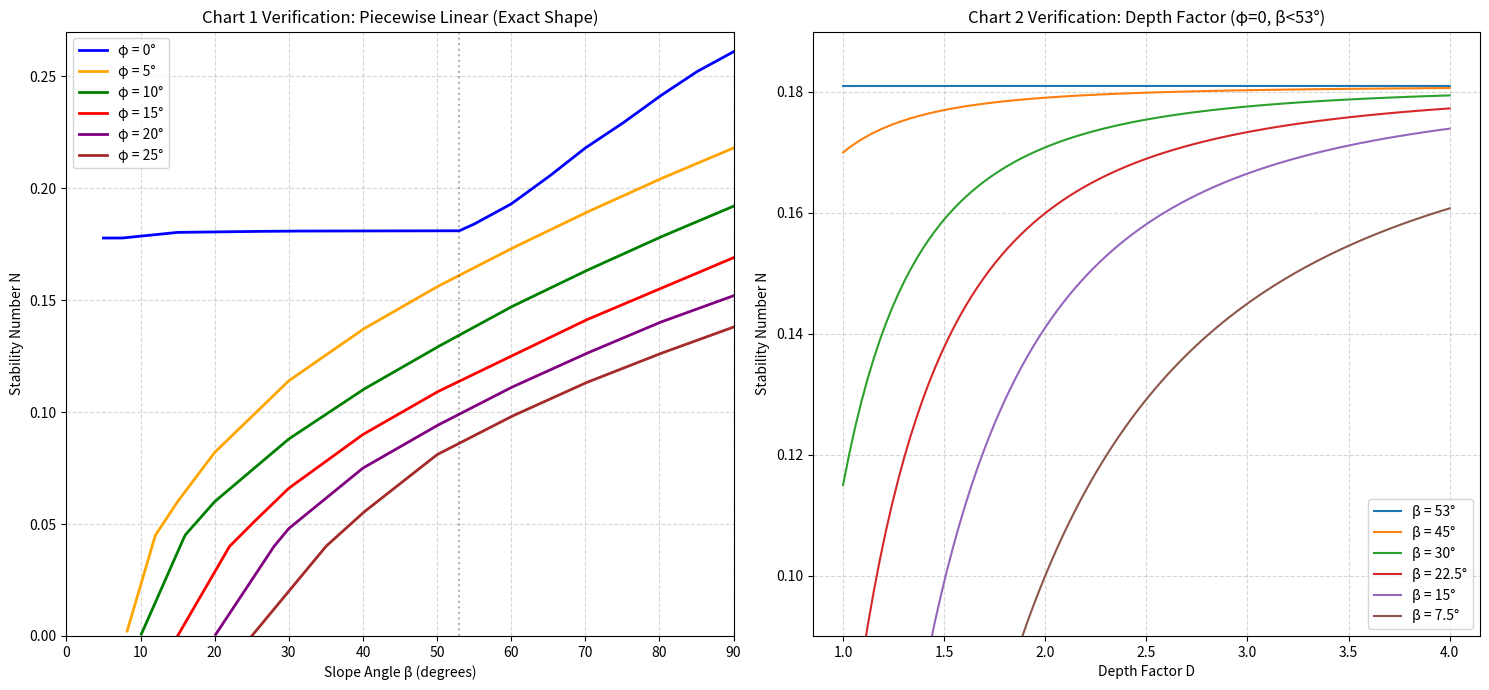

Python code for this plot:
import numpy as np
import matplotlib.pyplot as plt


class TaylorStabilityChart:
    def __init__(self):
        """
        Initialize Taylor chart data.
        No longer using polynomial functions, but using high-precision data points manually extracted from the original chart for piecewise linear interpolation.
        """
        
        # ==========================================
        # Chart 1 Data: N vs Beta (different Phi)
        # ==========================================
        # Data format: { phi_value: (beta_points_array, n_values_array) }
        # Data points taken from key turning points and grid intersections of the original chart to ensure exact shape match
        self.chart1_data = {
            0: (
                np.array([53.0, 55.0, 60.0, 65.0, 70.0, 75.0, 80.0, 85.0, 90.0]),
                np.array([0.181, 0.184, 0.193, 0.205, 0.218, 0.229, 0.241, 0.252, 0.261])
            ),
            5: (
                np.array([8.0, 12.0, 15.0, 20.0, 30.0, 40.0, 50.0, 60.0, 70.0, 80.0, 90.0]),
                np.array([0, 0.045, 0.060, 0.082, 0.114, 0.137, 0.156, 0.173, 0.189, 0.204, 0.218])
            ),
            10: (
                np.array([10, 16.0, 20.0, 30.0, 40.0, 50.0, 60.0, 70.0, 80.0, 90.0]),
                np.array([0, 0.045, 0.060, 0.088, 0.110, 0.129, 0.147, 0.163, 0.178, 0.192])
            ),
            15: (
                np.array([15,22.0, 25.0, 30.0, 40.0, 50.0, 60.0, 70.0, 80.0, 90.0]),
                np.array([0, 0.040, 0.050, 0.066, 0.090, 0.109, 0.125, 0.141, 0.155, 0.169])
            ),
            20: (
                np.array([20, 28.0, 30.0, 40.0, 50.0, 60.0, 70.0, 80.0, 90.0]),
                np.array([0, 0.040, 0.048, 0.075, 0.094, 0.111, 0.126, 0.140, 0.152])
            ),
            25: (
                np.array([25, 35.0, 40.0, 50.0, 60.0, 70.0, 80.0, 90.0]),
                np.array([0, 0.040, 0.055, 0.081, 0.098, 0.113, 0.126, 0.138])
            )
        }

        # ==========================================
        # Chart 2 Parameters: Phi=0, Beta < 53
        # ==========================================
        # Keep the original power function decay model, as the previous fitting was good
        # N = 0.181 - A * D^(-k)
        self.depth_coeffs = {
            53.0: [0.000, 1.0], # Limit
            45.0: [0.011, 2.5],
            30.0: [0.066, 2.7],
            22.5: [0.119, 2.5],
            15.0: [0.226, 2.5],
            7.5:  [0.324, 2.0]
        }

    def _get_N_from_chart1(self, phi, beta):
        """
        Calculate N value from Chart 1 using bilinear interpolation
        """
        # 1. Find two adjacent Phi curves (e.g., Phi=12 falls between 10 and 15)
        known_phis = sorted(self.chart1_data.keys()) # [0, 5, 10, 15, 20, 25]
        
        # Boundary handling
        if phi >= 25: return self._interp_beta(25, beta)
        if phi < 0: return self._interp_beta(0, beta) # Unlikely to happen

        # Find upper and lower bounds
        p_low = max([p for p in known_phis if p <= phi], default=0)
        p_high = min([p for p in known_phis if p >= phi], default=25)

        # 2. Interpolate in Beta direction
        N_low = self._interp_beta(p_low, beta)
        
        if p_low == p_high:
            return N_low
        
        N_high = self._interp_beta(p_high, beta)

        # 3. Interpolate in Phi direction
        # Check if N is invalid due to Beta being too small (e.g., Phi=25, Beta=20 has no solution)
        if np.isnan(N_low) or np.isnan(N_high):
            # If at the edge of curve definition, try to return valid value, or determine no solution
            if not np.isnan(N_low): return N_low
            if not np.isnan(N_high): return N_high
            return 0.0 # Theoretically, Beta too gentle for large Phi is absolutely stable

        ratio = (phi - p_low) / (p_high - p_low)
        return N_low + ratio * (N_high - N_low)

    def _interp_beta(self, phi_key, beta):
        """Helper function: linear interpolation of Beta on a single Phi curve"""
        beta_arr, n_arr = self.chart1_data[phi_key]
        
        # Special handling for Phi=0 horizontal segment
        if phi_key == 0 and beta < 53:
            return 0.181
        
        # If Beta is less than the starting Beta of this curve (e.g., Phi=25 when Beta=10)
        if beta < beta_arr[0]:
            return np.nan # or 0, indicating extremely stable
            
        return np.interp(beta, beta_arr, n_arr)

    def _calculate_depth_N(self, beta_key, D):
        """Chart 2 calculation formula"""
        if beta_key not in self.depth_coeffs: return 0.181
        if D < 1.0: D = 1.0
        A, k = self.depth_coeffs[beta_key]
        return max(0, 0.181 - A * (D ** -k))

    def get_stability_number(self, phi, beta, D=1.0):
        """
        Core logic: automatically select chart based on input conditions
        """
        # =============================================
        # Logic branch: Chart 2 (Phi=0 and Beta < 53)
        # =============================================
        if phi == 0 and beta < 53:
            # Chart 2 interpolation logic
            beta_keys = sorted(self.depth_coeffs.keys()) # [7.5, ..., 53]
            
            b_low = max([b for b in beta_keys if b <= beta], default=7.5)
            b_high = min([b for b in beta_keys if b >= beta], default=53)
            
            N_low = self._calculate_depth_N(b_low, D)
            N_high = self._calculate_depth_N(b_high, D)
            
            if b_low == b_high: return N_low
            
            ratio = (beta - b_low) / (b_high - b_low)
            return N_low + ratio * (N_high - N_low)

        # =============================================
        # Logic branch: Chart 1 (all other cases)
        # =============================================
        else:
            return self._get_N_from_chart1(phi, beta)

    def plot_verification(self):
        """
        Visualization verification: output fitting results of both charts
        """
        fig, (ax1, ax2) = plt.subplots(1, 2, figsize=(15, 7))
        
        # --- Verify Chart 1 ---
        betas = np.linspace(5, 90, 400) # Subdivide into 400 points to check smoothness
        phis = [0, 5, 10, 15, 20, 25]
        colors = ['blue', 'orange', 'green', 'red', 'purple', 'brown']
        
        for i, phi in enumerate(phis):
            Ns = [self.get_stability_number(phi, b, D=10) for b in betas]
            ax1.plot(betas, Ns, label=f'φ = {phi}°', color=colors[i], linewidth=2)
            
        ax1.set_title("Chart 1 Verification: Piecewise Linear (Exact Shape)")
        ax1.set_xlabel("Slope Angle β (degrees)")
        ax1.set_ylabel("Stability Number N")
        ax1.grid(True, which='both', linestyle='--', alpha=0.5)
        ax1.legend()
        ax1.set_ylim(0, 0.27)
        ax1.set_xlim(0, 90)
        ax1.axvline(53, color='k', linestyle=':', alpha=0.3)

        # --- Verify Chart 2 ---
        Ds = np.linspace(1.0, 4.0, 100)
        target_betas = [53, 45, 30, 22.5, 15, 7.5]
        
        for beta in target_betas:
            # Force Chart 2 logic (phi=0, beta<53)
            # Note: when beta=53, code logic usually goes to Chart 1's 0.181, but here we slightly adjust beta to test Chart 2 formula
            test_beta = beta - 0.01 if beta == 53 else beta
            Ns = [self.get_stability_number(0, test_beta, D=d) for d in Ds]
            ax2.plot(Ds, Ns, label=f'β = {beta}°')

        ax2.set_title("Chart 2 Verification: Depth Factor (φ=0, β<53°)")
        ax2.set_xlabel("Depth Factor D")
        ax2.set_ylabel("Stability Number N")
        ax2.grid(True, linestyle='--', alpha=0.5)
        ax2.legend()
        ax2.set_ylim(0.09, 0.19)

        plt.tight_layout()
        plt.show()


class TaylorSolver:
    """
    A unified Taylor stability analysis solver with interface style similar to `FelleniusAnalyzer`.

    - Internally contains a `TaylorStabilityChart`, responsible for finding stability number N based on φ, β, D;
    - Externally provides methods to calculate factor of safety Fs based on (c, γ, H, N) or (c, φ, γ, H, β, D).
    """

    def __init__(self):
        # Currently Taylor chart itself is independent of soil parameters, so c, φ, γ are not passed in __init__
        self.chart = TaylorStabilityChart()

    # --------- N calculation related to Taylor chart ---------
    def get_stability_number(self, phi: float, beta: float, D: float = 1.0) -> float:
        """
        Calculate stability number N from Taylor chart based on φ, β, D.
        """
        return self.chart.get_stability_number(phi, beta, D)

    # --------- Unified Fs calculation interface (internal tool) ---------
    def _calculate_fos_from_N(self, c: float, gamma: float, H: float, N: float) -> float:
        """
        Calculate factor of safety using formula Fs = c / (N * γ * H).

        Parameters:
          c     : Cohesion (kPa)
          gamma : Unit Weight (kN/m³)
          H     : Slope Height (m)
          N     : Taylor stability number obtained from lookup table or other methods
        """
        # 1. Boundary condition check
        if N <= 1e-5:
            return 999.0  # Return a large value representing "infinite stability"

        # 2. Physical parameter validity check
        if gamma <= 0 or H <= 0:
            print(f"Error: Gamma ({gamma}) and H ({H}) must be greater than 0")
            return None

        # 3. Core formula calculation
        Fs = c / (N * gamma * H)
        return Fs

    # --------- Main solving interface: only receives physical parameters, internally auto-selects chart and calculates N ---------
    def solve(self,
              c: float,
              phi: float,
              gamma: float,
              beta: float,
              H: float,
              D: float = 1.0) -> float:
        """
        Based on inputs c, φ, γ, β, H, D:
        1) Automatically determine whether to use Chart 1 or Chart 2 based on φ, β, D and calculate N;
        2) Then calculate factor of safety using Fs = c / (N * γ * H).
        """
        # 1. First get N from Taylor chart based on φ, β, D (internally automatically distinguishes Chart 1 / Chart 2)
        N = self.get_stability_number(phi, beta, D)

        # For debugging output only: indicate which chart is being used
        used_chart = "Chart 2 (Depth)" if (phi == 0 and beta < 53) else "Chart 1 (Standard)"
        print(f"   [TaylorSolver] Mode: {used_chart}")
        print(f"   [TaylorSolver] Inputs: Phi={phi}, Beta={beta}, D={D}")
        print(f"   [TaylorSolver] Stability Number N = {N:.4f}")

        # 2. Boundary check
        if N is None or np.isnan(N) or N <= 0:
            return 999.0  # Indicates extremely stable

        # 3. Calculate Fs based on N
        return self._calculate_fos_from_N(c, gamma, H, N)

    # Optional: keep old name, internally call solve (to avoid breaking existing external code)
    def calculate_fos_from_chart(self,
                                 c: float,
                                 phi: float,
                                 gamma: float,
                                 H: float,
                                 beta: float,
                                 D: float = 1.0) -> float:
        """Compatible with old interface, equivalent to solve."""
        return self.solve(c, phi, gamma, beta, H, D)

    # --------- Optional: wrap original verification plotting ---------
    def plot_verification(self):
        """Directly reuse internal chart's verification plotting."""
        self.chart.plot_verification()


# For backward compatibility, keep original function interface, but internally all call new TaylorSolver
def calculate_fos_taylor(c, phi, gamma, H, beta, D=1.0, analyzer=None):
    solver = TaylorSolver()
    # If user passes custom chart, replace internal chart
    if analyzer is not None:
        solver.chart = analyzer
    # Here strictly follows the required parameter set: c, phi, gamma, beta, H, D
    return solver.solve(c, phi, gamma, beta, H, D)


def calculate_fos_from_formula(c, gamma, H, N):
    solver = TaylorSolver()
    return solver._calculate_fos_from_N(c, gamma, H, N)


# --- Main program execution (example) ---
if __name__ == "__main__":
    solver = TaylorSolver()

    # 1. First output chart for inspection
    print("Generating verification chart...")
    solver.plot_verification()

    # --- Input known conditions ---
    c = 20.0       # kPa
    gamma = 18.0   # kN/m³
    H = 5.0        # m
    beta = 30.0    # degrees
    phi = 20        # degrees
    D = 1.0        # dimensionless

    # First calculate N based on chart
    N = solver.get_stability_number(phi, beta, D)

    # --- Call class method to calculate Fs ---
    final_fos = solver.solve(c, phi, gamma, beta, H, D)

    print(f"Known parameters:")
    print(f"  c (Cohesion) = {c} kPa")
    print(f"  γ (Unit Weight)   = {gamma} kN/m³")
    print(f"  H (Slope Height)   = {H} m")
    print(f"  β (Slope Angle)   = {beta} degrees")
    print(f"  φ (Friction Angle) = {phi} degrees")
    print(f"  D (Depth Factor) = {D}")
    print(f"  N (Stability Number) = {N:.4f}")
    print("-" * 30)
    print(f"Calculated result Fs = {final_fos:.3f}")
